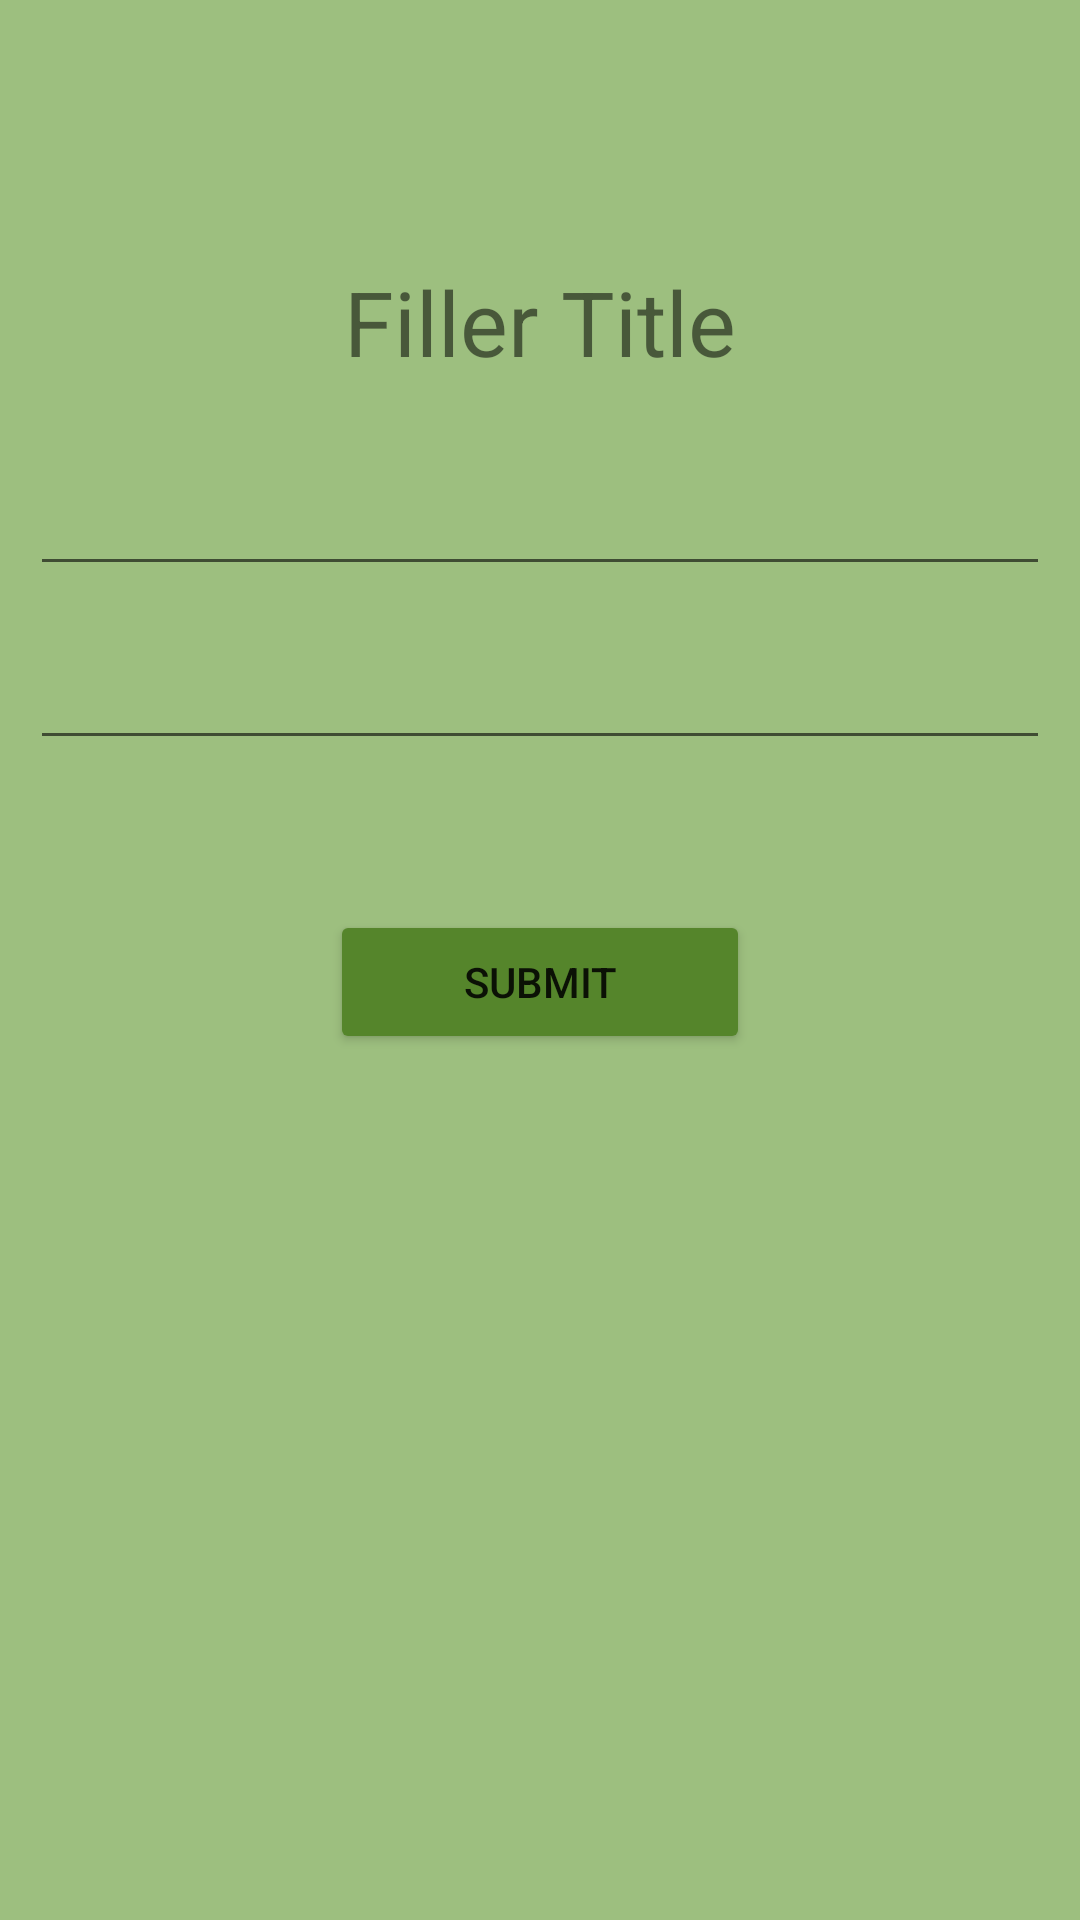

Here is an Android app screen rendered from its layout file. Give the layout XML and the strings, colors and styles it references.
<!-- AndroidManifest.xml: application theme Theme.CapstoneProject -->
<!-- res/layout/activity_update_information.xml -->
<?xml version="1.0" encoding="utf-8"?>
<androidx.constraintlayout.widget.ConstraintLayout xmlns:android="http://schemas.android.com/apk/res/android"
    xmlns:app="http://schemas.android.com/apk/res-auto"
    xmlns:tools="http://schemas.android.com/tools"
    android:layout_width="match_parent"
    android:layout_height="match_parent"
    android:background="@color/lightest_green"
    tools:context=".UpdateInformation">

    <LinearLayout
        android:layout_width="wrap_content"
        android:layout_height="466dp"
        android:orientation="vertical"
        app:layout_constraintBottom_toBottomOf="parent"
        app:layout_constraintEnd_toEndOf="parent"
        app:layout_constraintStart_toStartOf="parent"
        app:layout_constraintTop_toTopOf="parent">

        <TextView
            android:id="@+id/updateInfoTitle"
            android:layout_width="match_parent"
            android:layout_height="wrap_content"
            android:gravity="center_horizontal"
            android:text="Filler Title"
            android:textSize="30sp" />

        <Space
            android:layout_width="match_parent"
            android:layout_height="80px" />

        <EditText
            android:id="@+id/updateInfoFirstBox"
            android:layout_width="340dp"
            android:layout_height="wrap_content"
            android:layout_gravity="center_horizontal"/>

        <Space
            android:layout_width="match_parent"
            android:layout_height="50px" />

        <EditText
            android:id="@+id/updateInfoSecondBox"
            android:layout_width="340dp"
            android:layout_height="wrap_content"
            android:layout_gravity="center_horizontal"
            android:password="true" />

        <Space
            android:layout_width="match_parent"
            android:layout_height="50px" />

        <EditText
            android:id="@+id/updateInfoThirdBox"
            android:layout_width="340dp"
            android:layout_height="wrap_content"
            android:ems="10"
            android:inputType="textPersonName"
            android:password="true"
            android:visibility="gone" />

        <Space
            android:layout_width="match_parent"
            android:layout_height="100px" />

        <Button
            android:id="@+id/updateInfoButton"
            android:layout_width="140dp"
            android:layout_height="wrap_content"
            android:layout_gravity="center_horizontal"
            android:onClick="submitOnClick"
            android:text="Submit"
            app:backgroundTint="@color/middle_green" />
    </LinearLayout>
</androidx.constraintlayout.widget.ConstraintLayout>
<!-- resources referenced by this layout -->
<resources>
  <color name="lightest_green">#9DBF7F</color>
  <color name="middle_green">#55852B</color>
  <style name="Theme.CapstoneProject" parent="Theme.MaterialComponents.DayNight.DarkActionBar">
          
          <item name="colorPrimary">@color/lightest_green</item>
          <item name="colorPrimaryVariant">@color/middle_green</item>
          <item name="colorOnPrimary">@color/white</item>
          
          <item name="colorSecondary">@color/light_gold</item>
          <item name="colorSecondaryVariant">@color/dark_gold</item>
          <item name="colorOnSecondary">@color/black</item>
          
          <item name="android:statusBarColor" tools:targetApi="l">?attr/colorPrimaryVariant</item>
          
      </style>
  <color name="white">#FFFFFFFF</color>
  <color name="light_gold">#EFC660</color>
  <color name="dark_gold">#D19F24</color>
  <color name="black">#FF000000</color>
</resources>
